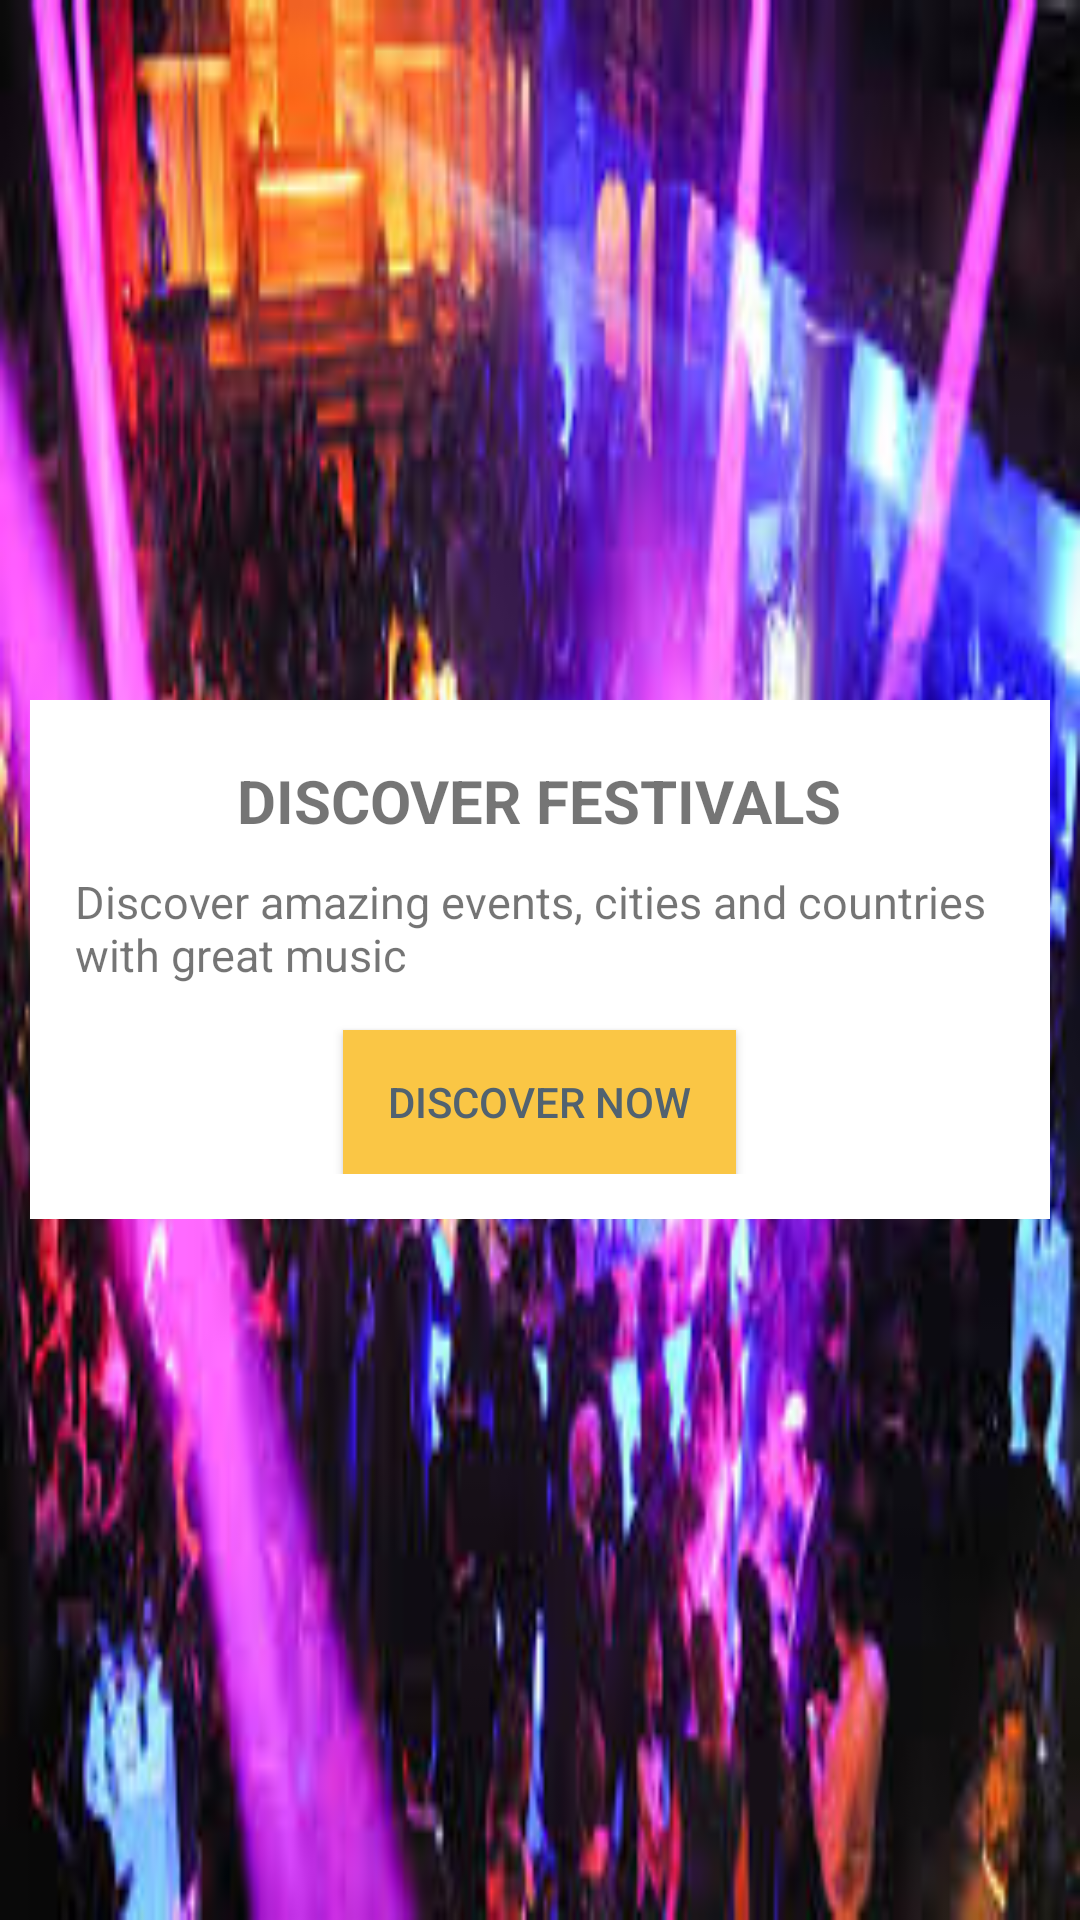

This screen was rendered from an Android layout file. Write that file and the resources it references.
<!-- AndroidManifest.xml: application theme AppTheme -->
<!-- res/layout/fragment_welcome.xml -->
<RelativeLayout
        xmlns:android="http://schemas.android.com/apk/res/android"
        xmlns:tools="http://schemas.android.com/tools"
        android:layout_width="match_parent"
        android:layout_height="match_parent"

        tools:context="com.project.event.fragments.WelcomeFragment">

        <RelativeLayout
            android:layout_width="match_parent"
            android:layout_height="match_parent"

            android:background="@drawable/event_sample">

        </RelativeLayout>

        <LinearLayout

            style="@style/discoverLL"
            android:alpha="1">
            <TextView
                style="@style/disover_title"
                android:id="@+id/title"/>
            <TextView
                style="@style/discover_tag"
                android:id="@+id/tag"/>
            <Button
                style="@style/DiscoverButton"
                android:id="@+id/btnDiscover"/>
        </LinearLayout>

    </RelativeLayout>
<!-- resources referenced by this layout -->
<resources>
  <!-- drawable event_sample: jpg bitmap (drawable-mdpi, 18760 bytes) -->
  <style name="DiscoverButton">
          <item name="android:layout_width">wrap_content</item>
          <item name="android:layout_height">wrap_content</item>
          <item name="android:paddingTop">5dp</item>
          <item name="android:paddingBottom">5dp</item>
          <item name="android:paddingLeft">15dp</item>
          <item name="android:paddingRight">15dp</item>
          <item name="android:layout_centerInParent">true</item>
          <item name="android:textColor">@color/greyDiff</item>
          <item name="android:text">@string/discover_text</item>
          <item name="android:background">@drawable/element_selector</item>
      </style>
  <style name="discoverLL">
          <item name="android:layout_width">match_parent</item>
          <item name="android:layout_height">wrap_content</item>
          <item name="android:orientation">vertical</item>
          <item name="android:padding">15dp</item>
          <item name="android:layout_margin">10dp</item>
          <item name="android:gravity">center_horizontal</item>
          <item name="android:background">@color/white</item>
          <item name="android:layout_centerInParent">true</item>
      </style>
  <style name="discover_tag">
          <item name="android:layout_width">wrap_content</item>
          <item name="android:layout_height">wrap_content</item>
          <item name="android:textSize">15dp</item>
          <item name="android:layout_marginTop">5dp</item>
          <item name="android:layout_marginBottom">15dp</item>
          <item name="android:text">Discover amazing events, cities and countries with great music</item>
      </style>
  <style name="disover_title">
          <item name="android:layout_width">wrap_content</item>
          <item name="android:layout_height">wrap_content</item>
          <item name="android:textAllCaps">true</item>
          <item name="android:textSize">20dp</item>
          <item name="android:textStyle">bold</item>
          <item name="android:layout_margin">5dp</item>
          <item name="android:text">discover festivals</item>
      </style>
  <style name="AppTheme" parent="Theme.AppCompat.Light.DarkActionBar">
          
      </style>
  <color name="greyDiff">#516270</color>
  <string name="discover_text">DISCOVER NOW</string>
  <!-- drawable element_selector (drawable-hdpi) -->
  <?xml version="1.0" encoding="utf-8"?>
  <selector xmlns:android="http://schemas.android.com/apk/res/android">
      <item android:state_selected="true" android:drawable="@color/grey" />
      <item android:state_pressed="true" android:drawable="@color/grey" />
      <item android:drawable="@color/action_bar_color" />
  </selector>
  <color name="white">#ffffff</color>
  <color name="grey">#E0E0E0</color>
  <color name="action_bar_color">#FAC645</color>
</resources>
